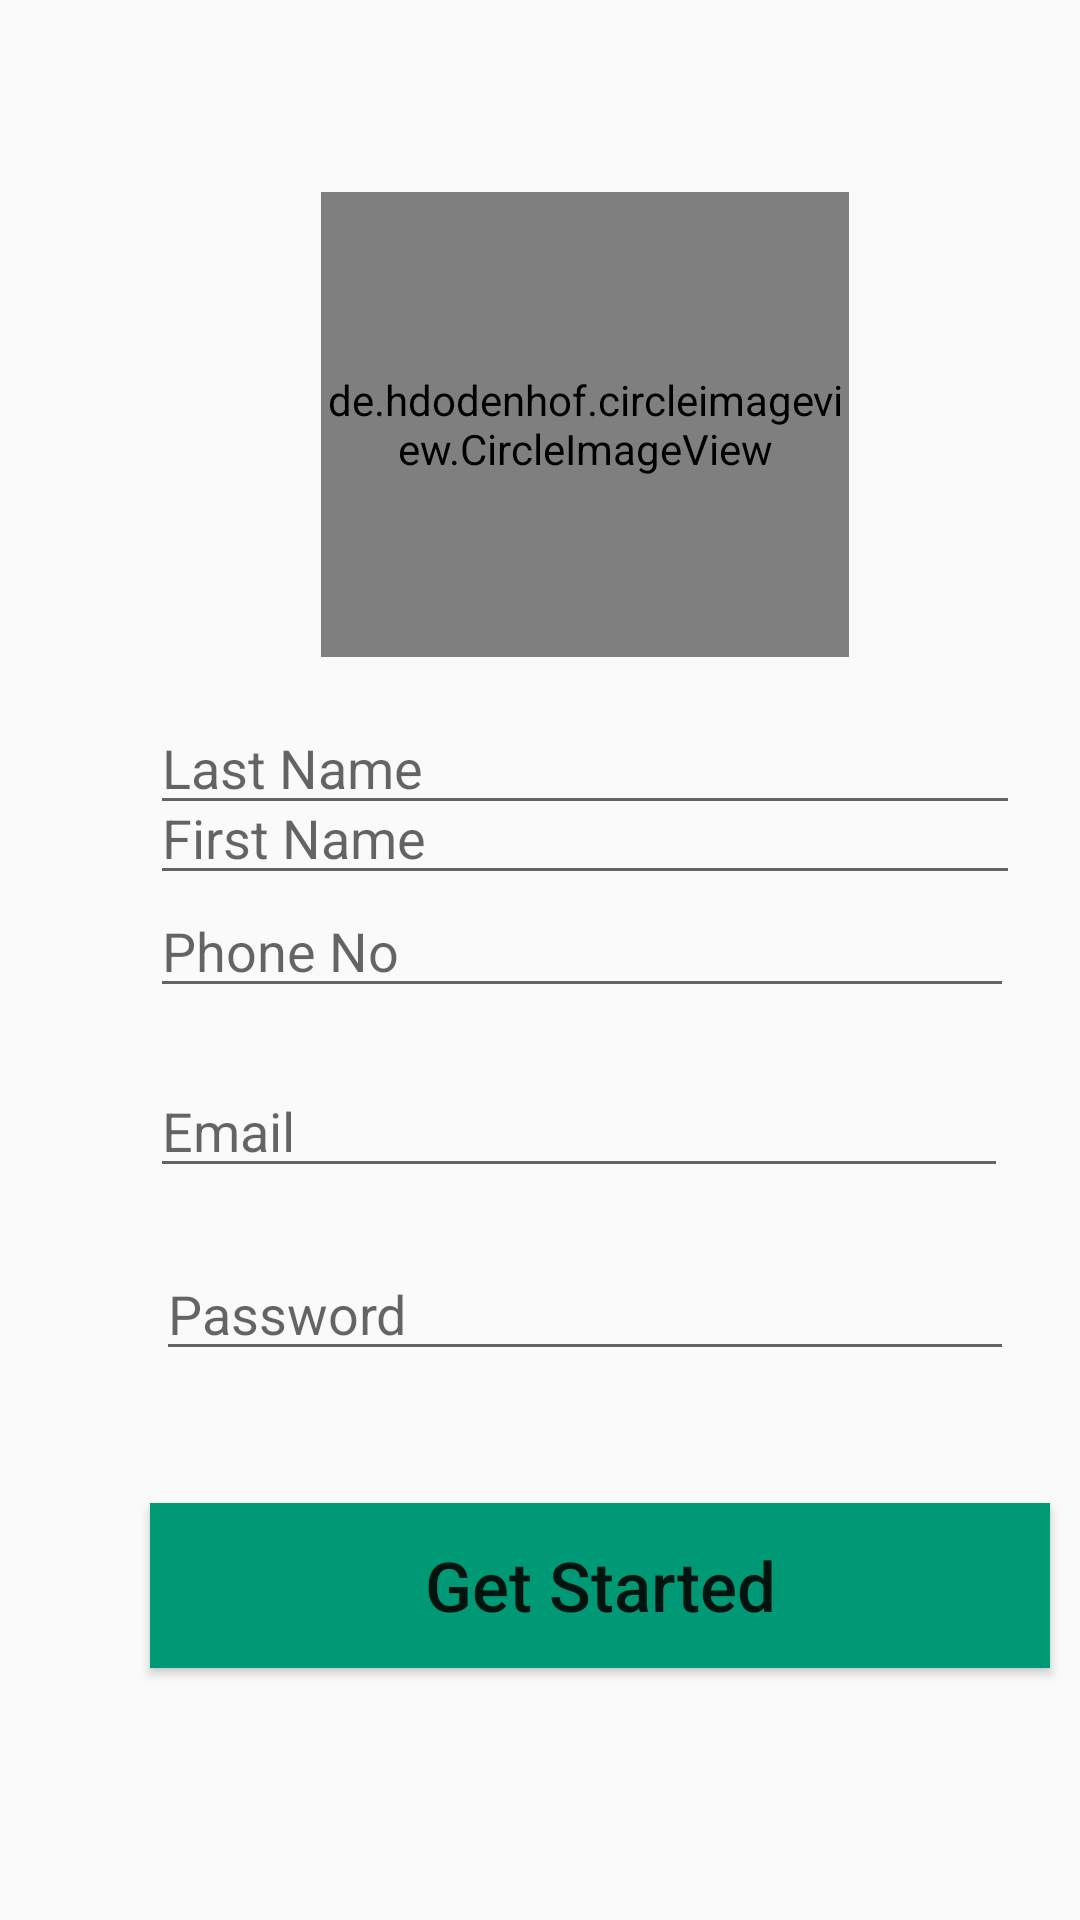

Here is an Android app screen rendered from its layout file. Give the layout XML and the strings, colors and styles it references.
<!-- AndroidManifest.xml: application theme AppTheme -->
<!-- res/layout/activity_signup_customer.xml -->
<?xml version="1.0" encoding="utf-8"?>
<RelativeLayout
    xmlns:android="http://schemas.android.com/apk/res/android"
    xmlns:app="http://schemas.android.com/apk/res-auto"
    xmlns:tools="http://schemas.android.com/tools"
    android:layout_width="match_parent"
    android:layout_height="match_parent"
    tools:context=".SignupCustomerActivity">


    <de.hdodenhof.circleimageview.CircleImageView
        xmlns:app="http://schemas.android.com/apk/res-auto"
        android:layout_width="176dp"
        android:layout_height="155dp"
        app:srcCompat="@drawable/dp"
        android:src="@drawable/dp"
        android:id="@+id/img_dp"
        android:layout_alignParentStart="true"
        android:layout_alignParentTop="true"
        android:layout_marginStart="107dp"
        android:layout_marginTop="64dp"
        tools:layout_editor_absoluteY="168"
        tools:layout_editor_absoluteX="142"
        app:civ_border_color="@color/colorPrimary"
        app:civ_border_width="2dp"


    />

    <EditText
        android:id="@+id/txtfname"
        android:layout_width="290dp"
        android:layout_height="wrap_content"
        android:layout_alignParentStart="true"
        android:layout_alignParentTop="true"
        android:layout_marginStart="50dp"
        android:layout_marginTop="257dp"
        android:ems="10"
        android:hint="First Name"
        android:inputType="textPersonName" />

    <EditText
        android:id="@+id/txtlname"
        android:layout_width="290dp"
        android:layout_height="wrap_content"
        android:layout_alignParentStart="true"
        android:layout_alignParentBottom="true"
        android:layout_marginStart="50dp"
        android:layout_marginBottom="365dp"
        android:ems="10"
        android:hint="Last Name"
        android:inputType="textPersonName" />

    <EditText
        android:id="@+id/txtphone"
        android:layout_width="288dp"
        android:layout_height="wrap_content"
        android:layout_alignParentStart="true"
        android:layout_alignParentBottom="true"
        android:layout_marginStart="50dp"
        android:layout_marginBottom="304dp"
        android:ems="10"
        android:hint="Phone No"
        android:inputType="number" />

    <EditText
        android:id="@+id/txtemail"
        android:layout_width="286dp"
        android:layout_height="wrap_content"
        android:layout_alignParentStart="true"
        android:layout_alignParentBottom="true"
        android:layout_marginStart="50dp"
        android:layout_marginBottom="244dp"
        android:ems="10"
        android:hint="Email"
        android:inputType="textEmailAddress" />

    <Button
        android:id="@+id/btngetstarted"
        android:layout_width="300dp"
        android:layout_height="55dp"
        android:layout_alignParentStart="true"
        android:layout_alignParentBottom="true"
        android:layout_marginStart="50dp"
        android:layout_marginBottom="84dp"
        android:background="#009975"
        android:text="Get Started"
        android:textAlignment="center"
        android:textAllCaps="false"
        android:textSize="23sp" />

    <EditText
        android:id="@+id/txtpassword"
        android:layout_width="286dp"
        android:layout_height="wrap_content"
        android:layout_alignParentStart="true"
        android:layout_alignParentBottom="true"
        android:layout_marginStart="52dp"
        android:layout_marginBottom="183dp"
        android:ems="10"
        android:hint="Password"
        android:inputType="textPassword" />
</RelativeLayout>
<!-- resources referenced by this layout -->
<resources>
  <color name="colorPrimary">#009975</color>
  <style name="AppTheme" parent="Theme.AppCompat.Light.NoActionBar">
          
          <item name="colorPrimary">#009975</item>
          <item name="colorPrimaryDark">#000000</item>
          <item name="colorAccent">#FFFFFF</item>
      </style>
</resources>
